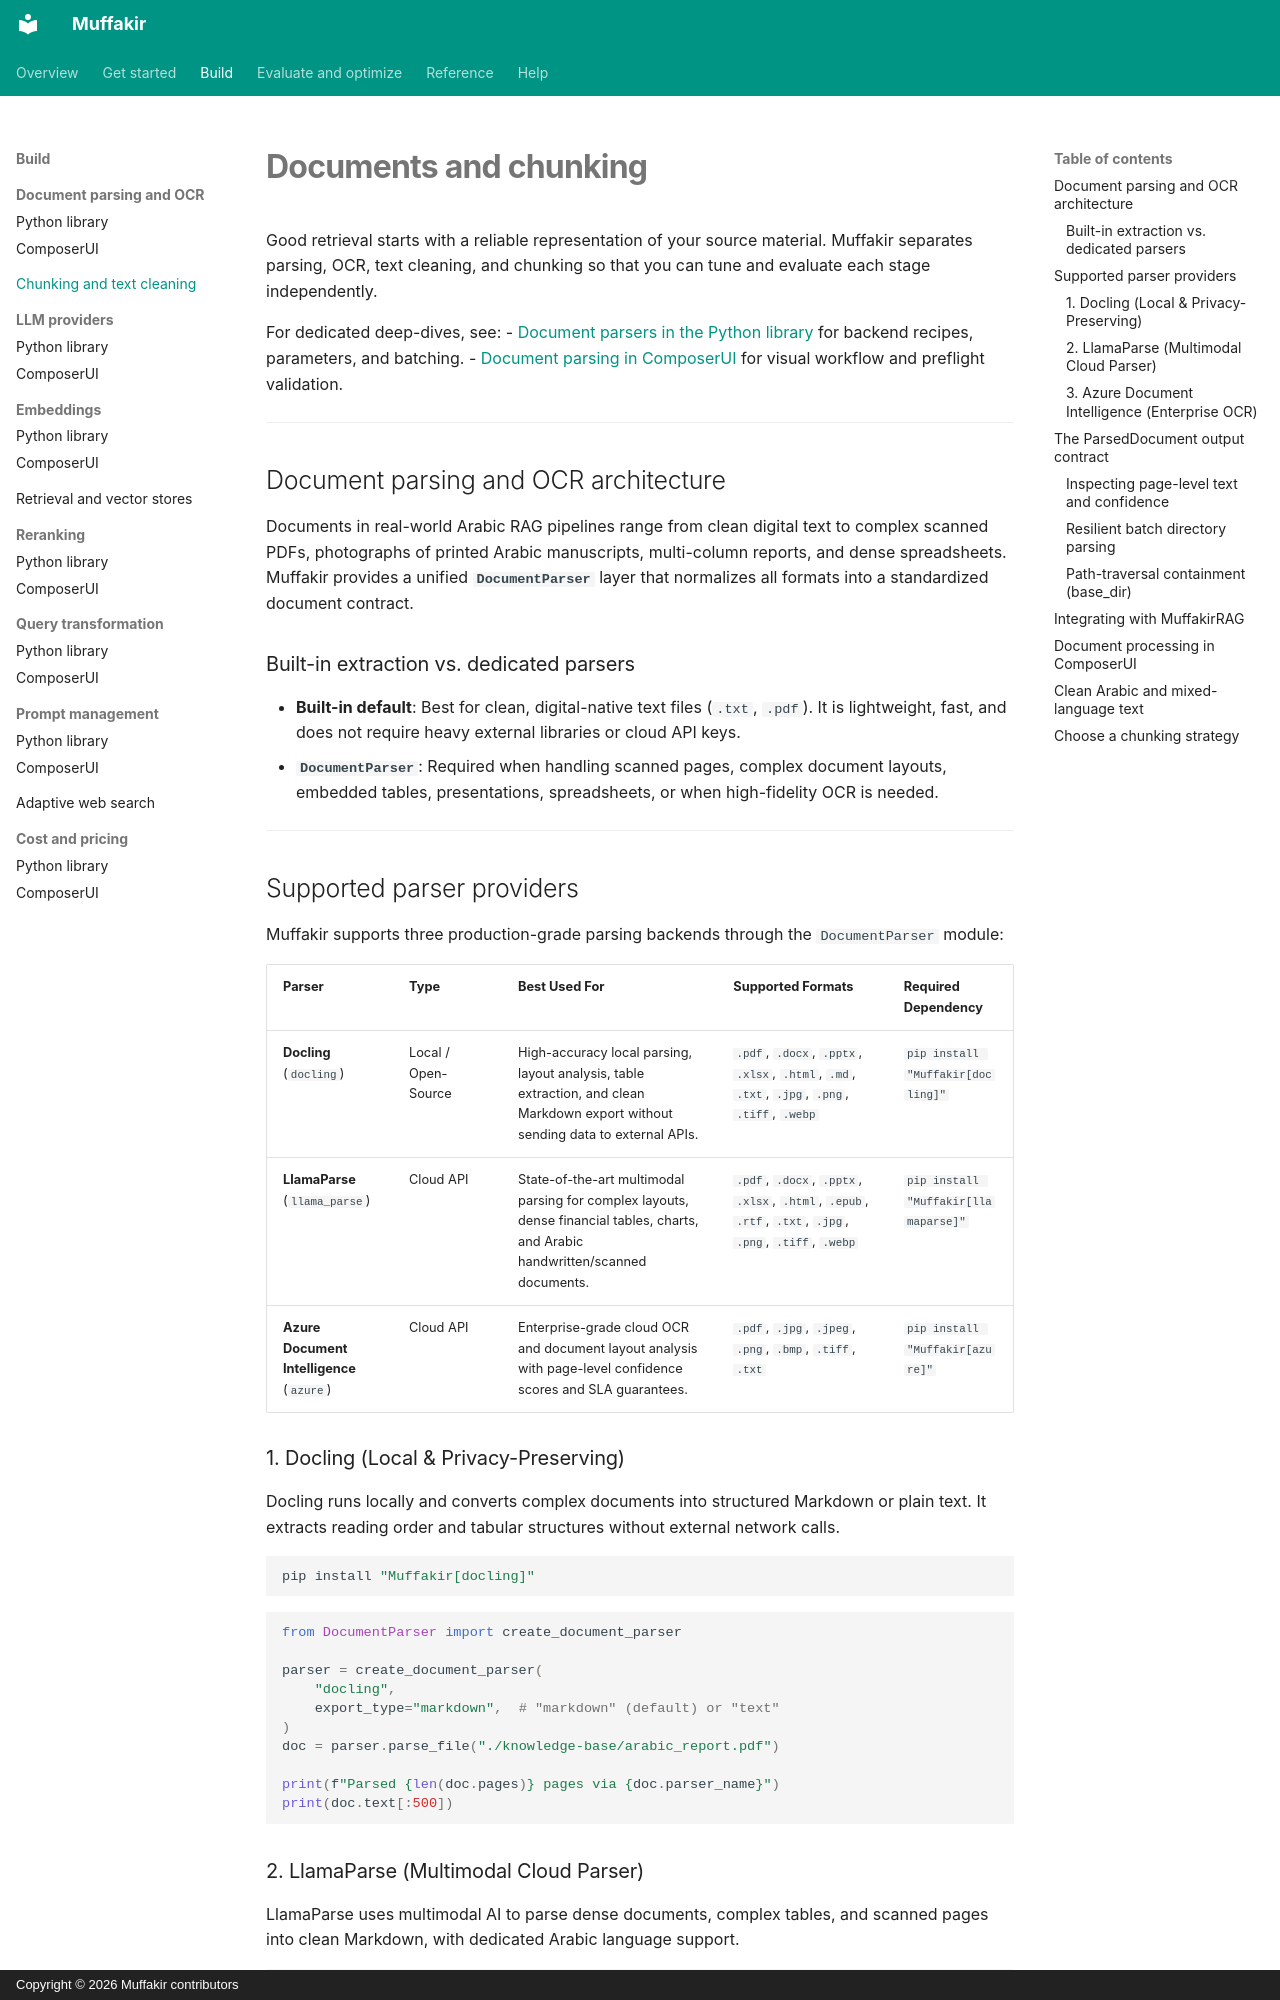

repository: Mohamed28112003/Muffakir · page: build/documents/index.html · generator: mkdocs · copyright: Copyright © 2026 Muffakir contributors

# Documents and chunking

Good retrieval starts with a reliable representation of your source material. Muffakir separates parsing, OCR, text cleaning, and chunking so that you can tune and evaluate each stage independently.

For dedicated deep-dives, see:
- [Document parsers in the Python library](document-parsers.md) for backend recipes, parameters, and batching.
- [Document parsing in ComposerUI](document-parsers-ui.md) for visual workflow and preflight validation.

---

## Document parsing and OCR architecture

Documents in real-world Arabic RAG pipelines range from clean digital text to complex scanned PDFs, photographs of printed Arabic manuscripts, multi-column reports, and dense spreadsheets. Muffakir provides a unified **`DocumentParser`** layer that normalizes all formats into a standardized document contract.

### Built-in extraction vs. dedicated parsers

- **Built-in default**: Best for clean, digital-native text files (`.txt`, `.pdf`). It is lightweight, fast, and does not require heavy external libraries or cloud API keys.
- **`DocumentParser`**: Required when handling scanned pages, complex document layouts, embedded tables, presentations, spreadsheets, or when high-fidelity OCR is needed.

---

## Supported parser providers

Muffakir supports three production-grade parsing backends through the `DocumentParser` module:

| Parser | Type | Best Used For | Supported Formats | Required Dependency |
|---|---|---|---|---|
| **Docling** (`docling`) | Local / Open-Source | High-accuracy local parsing, layout analysis, table extraction, and clean Markdown export without sending data to external APIs. | `.pdf`, `.docx`, `.pptx`, `.xlsx`, `.html`, `.md`, `.txt`, `.jpg`, `.png`, `.tiff`, `.webp` | `pip install "Muffakir[docling]"` |
| **LlamaParse** (`llama_parse`) | Cloud API | State-of-the-art multimodal parsing for complex layouts, dense financial tables, charts, and Arabic handwritten/scanned documents. | `.pdf`, `.docx`, `.pptx`, `.xlsx`, `.html`, `.epub`, `.rtf`, `.txt`, `.jpg`, `.png`, `.tiff`, `.webp` | `pip install "Muffakir[llamaparse]"` |
| **Azure Document Intelligence** (`azure`) | Cloud API | Enterprise-grade cloud OCR and document layout analysis with page-level confidence scores and SLA guarantees. | `.pdf`, `.jpg`, `.jpeg`, `.png`, `.bmp`, `.tiff`, `.txt` | `pip install "Muffakir[azure]"` |

### 1. Docling (Local & Privacy-Preserving)

Docling runs locally and converts complex documents into structured Markdown or plain text. It extracts reading order and tabular structures without external network calls.

```bash
pip install "Muffakir[docling]"
```

```python
from DocumentParser import create_document_parser

parser = create_document_parser(
    "docling",
    export_type="markdown",  # "markdown" (default) or "text"
)
doc = parser.parse_file("./knowledge-base/arabic_report.pdf")

print(f"Parsed {len(doc.pages)} pages via {doc.parser_name}")
print(doc.text[:500])
```
